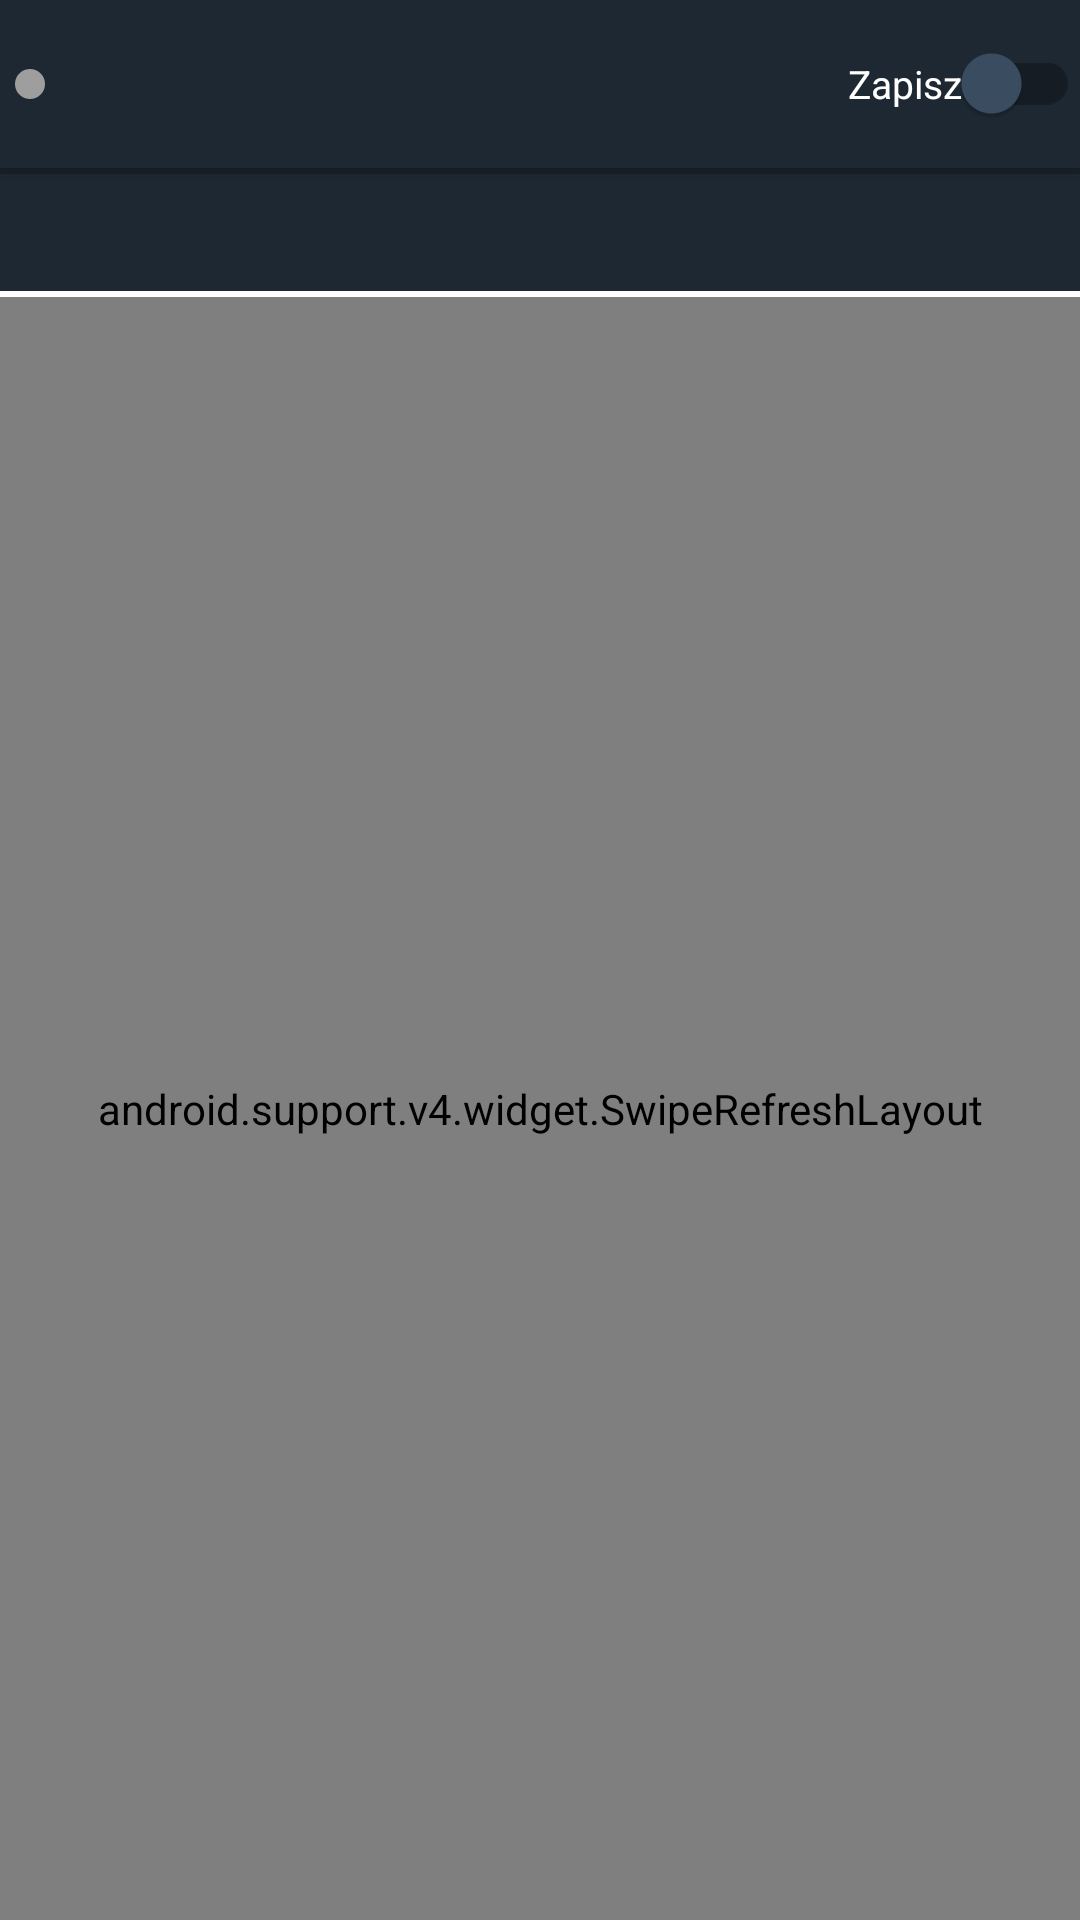

Android layout source for this screen:
<!-- AndroidManifest.xml: application theme AppTheme -->
<!-- res/layout/activity_main.xml -->
<?xml version="1.0" encoding="utf-8"?>
<android.support.v4.widget.DrawerLayout
    xmlns:tools="http://schemas.android.com/tools"
    xmlns:app="http://schemas.android.com/apk/res-auto"
    tools:context="ga.lupuss.planlekcji.ui.activities.MainActivity"
    xmlns:android="http://schemas.android.com/apk/res/android"
    android:id="@+id/drawer_layout"
    android:layout_width="match_parent"
    android:layout_height="match_parent"
    android:fitsSystemWindows="true">
    <LinearLayout
        android:orientation="vertical"
        android:layout_width="match_parent"
        android:layout_height="match_parent"
        android:id="@+id/main_linear">

        <android.support.v7.widget.Toolbar
            android:id="@+id/toolbar"
            android:layout_width="match_parent"
            android:layout_height="?attr/actionBarSize"
            android:elevation="4dp"
            android:fitsSystemWindows="true"
            app:contentInsetLeft="0dp"
            app:contentInsetStart="0dp"
            app:contentInsetStartWithNavigation="0dp"
            android:background="@color/colorPrimaryDark"
            tools:targetApi="lollipop">

            <LinearLayout
                android:layout_width="wrap_content"
                android:layout_height="wrap_content"
                android:id="@+id/mode_indicator"
                android:background="@drawable/circle_offline"
                android:orientation="vertical"
                android:layout_marginLeft="5dp"
                />

            <android.support.v7.widget.SwitchCompat
                android:id="@+id/save_switch"
                android:layout_width="wrap_content"
                android:layout_height="wrap_content"
                android:text="@string/save_switch_save"
                android:textSize="13sp"
                android:textColor="@color/colorFont"
                android:layout_gravity="end"
                />

        </android.support.v7.widget.Toolbar>

        <LinearLayout
            android:layout_width="match_parent"
            android:layout_height="wrap_content"
            android:orientation="vertical"
            android:id="@+id/title_layout"
            android:background="@drawable/underline_back">

            <ProgressBar
                android:layout_width="match_parent"
                android:layout_height="6dp"
                style="@android:style/Widget.DeviceDefault.ProgressBar.Horizontal"
                android:progress="0"
                android:visibility="invisible"
                android:id="@+id/update_progress_bar"/>

            <TextView
                android:id="@+id/main_title"
                android:layout_width="match_parent"
                android:layout_height="wrap_content"
                android:paddingTop="2dp"
                android:paddingBottom="8dp"
                android:gravity="center"
                android:textSize="20sp" />

        </LinearLayout>

        <android.support.v4.widget.SwipeRefreshLayout
            xmlns:android="http://schemas.android.com/apk/res/android"
            android:id="@+id/swiperefresh"
            android:layout_width="match_parent"
            android:layout_height="match_parent">

                <FrameLayout
                    android:animateLayoutChanges="true"
                    android:layout_width="match_parent"
                    android:layout_height="match_parent"
                    android:id="@+id/fragment_container"
                    android:background="@color/colorPrimary"
                    android:orientation="vertical"/>

            </android.support.v4.widget.SwipeRefreshLayout>
    </LinearLayout>

    <ExpandableListView
        android:id="@+id/left_drawer"
        android:layout_width="240dp"
        android:layout_height="match_parent"
        android:layout_gravity="start"
        android:choiceMode="singleChoice"
        android:divider="#00000000"
        android:background="@drawable/list_view_back"
        android:childDivider="@color/colorPrimaryDarker1"
        android:dividerHeight="0dp"
        android:paddingRight="4dp"
        tools:ignore="RtlSymmetry" />

</android.support.v4.widget.DrawerLayout>
<!-- resources referenced by this layout -->
<resources>
  <color name="colorFont">#FFF</color>
  <color name="colorPrimary">#3b4e62</color>
  <color name="colorPrimaryDark">#1e2832</color>
  <color name="colorPrimaryDarker1">#151c24</color>
  <!-- drawable circle_offline (drawable) -->
  <?xml version="1.0" encoding="utf-8"?>
  <shape
      xmlns:android="http://schemas.android.com/apk/res/android"
      android:shape="oval">
  
      <solid
          android:color="@color/offlineGray"/>
  
      <size
          android:width="10dp"
          android:height="10dp"/>
  </shape>
  <!-- drawable list_view_back (drawable) -->
  <?xml version="1.0" encoding="utf-8"?>
  <layer-list xmlns:android="http://schemas.android.com/apk/res/android">
  
      <item >
  
          <shape
              xmlns:android="http://schemas.android.com/apk/res/android"
              android:shape="rectangle">
  
              <solid android:color="@color/colorAccent"/>
  
  
          </shape>
  
      </item>
  
      <item
          android:right="2dp" >
  
          <shape xmlns:android="http://schemas.android.com/apk/res/android"
              android:shape="rectangle">
  
              <solid android:color="@color/colorPrimary"/>
  
  
  
  
          </shape>
  
      </item>
  
  </layer-list>
  <!-- drawable underline_back (drawable) -->
  <?xml version="1.0" encoding="utf-8"?>
  <layer-list xmlns:android="http://schemas.android.com/apk/res/android">
      <item
          android:top="2dp">
          <shape android:shape="rectangle">
              <solid android:color="@color/colorAccent"/>
          </shape>
      </item>
      <item
          android:bottom="2dp">
          <shape android:shape="rectangle">
              <solid android:color="#32000000"/>
          </shape>
      </item>
      <item
          android:top="2dp" android:bottom="2dp">
          <shape android:shape="rectangle">
              <solid android:color="@color/colorPrimaryDark"/>
          </shape>
      </item>
  
  </layer-list>
  <string name="save_switch_save">Zapisz</string>
  <style name="AppTheme" parent="Theme.AppCompat.Light.NoActionBar">
  
          <item name="colorPrimary">@color/colorPrimary</item>
          <item name="colorPrimaryDark">@color/colorPrimaryDark</item>
          <item name="colorAccent">@color/colorAccent</item>
  
          <item name="titleTextColor">@color/colorFont</item> 
          <item name="colorSwitchThumbNormal">@color/colorPrimary</item>
  
          <item name="android:textColorSecondary">@color/colorTextSecondary</item> 
          <item name="android:textColor">@color/colorFont</item>
  
          <item name="android:colorBackground">@color/colorPrimaryDark</item>
  
      </style>
  <color name="offlineGray">#9e9e9e</color>
  <color name="colorAccent">#FFF</color>
  <color name="colorTextSecondary">#dadada</color>
</resources>
